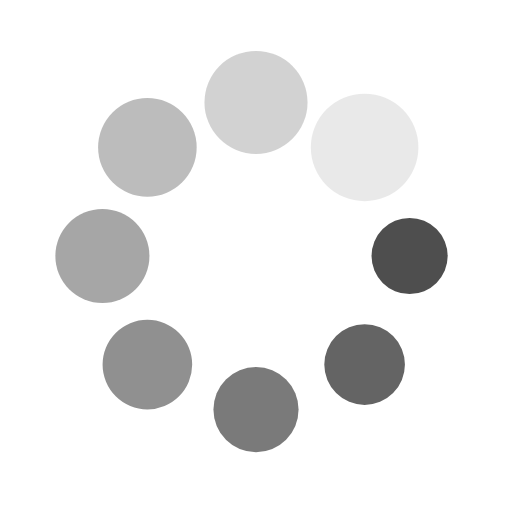
t = 0.00 s
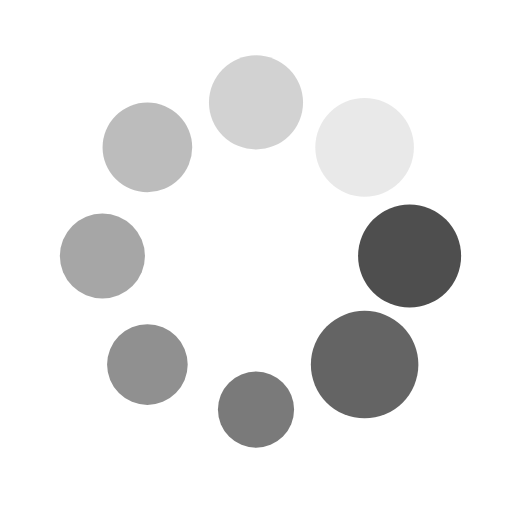
t = 0.25 s
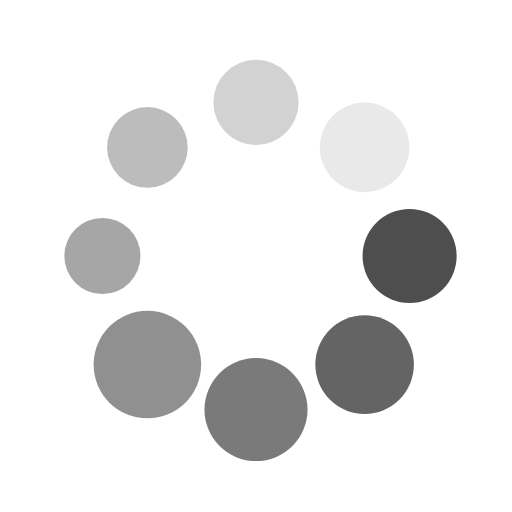
t = 0.50 s
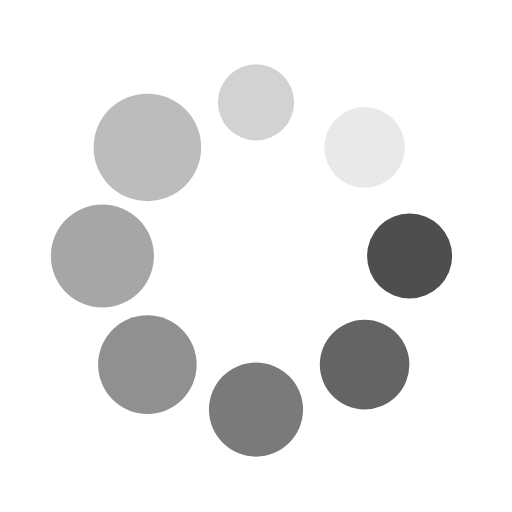
t = 0.75 s

The animated SVG that drew these frames (rendered in a browser with its animation timeline set to each time). Animation: 16 SMIL elements (animate=8,animateTransform=8); one cycle of 1.00 s, repeats indefinitely.

<svg xmlns="http://www.w3.org/2000/svg" width="200px" height="200px" viewBox="0 0 100 100" preserveAspectRatio="xMidYMid">
    <g transform="translate(80,50)">
        <g transform="rotate(0)">
            <circle cx="0" cy="0" r="7" fill="#4e4e4e" fill-opacity="1">
                <animateTransform attributeName="transform" type="scale" begin="-0.875s" values="1.5 1.5;1 1" keyTimes="0;1" dur="1s" repeatCount="indefinite"></animateTransform>
                <animate attributeName="fillOpacity" keyTimes="0;1" dur="1s" repeatCount="indefinite" values="1;0" begin="-0.875s"></animate>
            </circle>
        </g>
    </g>
    <g transform="translate(71.21320343559643,71.21320343559643)">
        <g transform="rotate(45)">
            <circle cx="0" cy="0" r="7" fill="#4e4e4e" fill-opacity="0.875">
                <animateTransform attributeName="transform" type="scale" begin="-0.75s" values="1.5 1.5;1 1" keyTimes="0;1" dur="1s" repeatCount="indefinite"></animateTransform>
                <animate attributeName="fillOpacity" keyTimes="0;1" dur="1s" repeatCount="indefinite" values="1;0" begin="-0.75s"></animate>
            </circle>
        </g>
    </g>
    <g transform="translate(50,80)">
        <g transform="rotate(90)">
            <circle cx="0" cy="0" r="7" fill="#4e4e4e" fill-opacity="0.75">
                <animateTransform attributeName="transform" type="scale" begin="-0.625s" values="1.5 1.5;1 1" keyTimes="0;1" dur="1s" repeatCount="indefinite"></animateTransform>
                <animate attributeName="fillOpacity" keyTimes="0;1" dur="1s" repeatCount="indefinite" values="1;0" begin="-0.625s"></animate>
            </circle>
        </g>
    </g>
    <g transform="translate(28.786796564403577,71.21320343559643)">
        <g transform="rotate(135)">
            <circle cx="0" cy="0" r="7" fill="#4e4e4e" fill-opacity="0.625">
                <animateTransform attributeName="transform" type="scale" begin="-0.5s" values="1.5 1.5;1 1" keyTimes="0;1" dur="1s" repeatCount="indefinite"></animateTransform>
                <animate attributeName="fillOpacity" keyTimes="0;1" dur="1s" repeatCount="indefinite" values="1;0" begin="-0.5s"></animate>
            </circle>
        </g>
    </g>
    <g transform="translate(20,50.00000000000001)">
        <g transform="rotate(180)">
            <circle cx="0" cy="0" r="7" fill="#4e4e4e" fill-opacity="0.5">
                <animateTransform attributeName="transform" type="scale" begin="-0.375s" values="1.5 1.5;1 1" keyTimes="0;1" dur="1s" repeatCount="indefinite"></animateTransform>
                <animate attributeName="fillOpacity" keyTimes="0;1" dur="1s" repeatCount="indefinite" values="1;0" begin="-0.375s"></animate>
            </circle>
        </g>
    </g>
    <g transform="translate(28.78679656440357,28.786796564403577)">
        <g transform="rotate(225)">
            <circle cx="0" cy="0" r="7" fill="#4e4e4e" fill-opacity="0.375">
                <animateTransform attributeName="transform" type="scale" begin="-0.25s" values="1.5 1.5;1 1" keyTimes="0;1" dur="1s" repeatCount="indefinite"></animateTransform>
                <animate attributeName="fillOpacity" keyTimes="0;1" dur="1s" repeatCount="indefinite" values="1;0" begin="-0.25s"></animate>
            </circle>
        </g>
    </g>
    <g transform="translate(49.99999999999999,20)">
        <g transform="rotate(270)">
            <circle cx="0" cy="0" r="7" fill="#4e4e4e" fill-opacity="0.25">
                <animateTransform attributeName="transform" type="scale" begin="-0.125s" values="1.5 1.5;1 1" keyTimes="0;1" dur="1s" repeatCount="indefinite"></animateTransform>
                <animate attributeName="fillOpacity" keyTimes="0;1" dur="1s" repeatCount="indefinite" values="1;0" begin="-0.125s"></animate>
            </circle>
        </g>
    </g>
    <g transform="translate(71.21320343559643,28.78679656440357)">
        <g transform="rotate(315)">
            <circle cx="0" cy="0" r="7" fill="#4e4e4e" fill-opacity="0.125">
                <animateTransform attributeName="transform" type="scale" begin="0s" values="1.5 1.5;1 1" keyTimes="0;1" dur="1s" repeatCount="indefinite"></animateTransform>
                <animate attributeName="fillOpacity" keyTimes="0;1" dur="1s" repeatCount="indefinite" values="1;0" begin="0s"></animate>
            </circle>
        </g>
    </g>
</svg>
